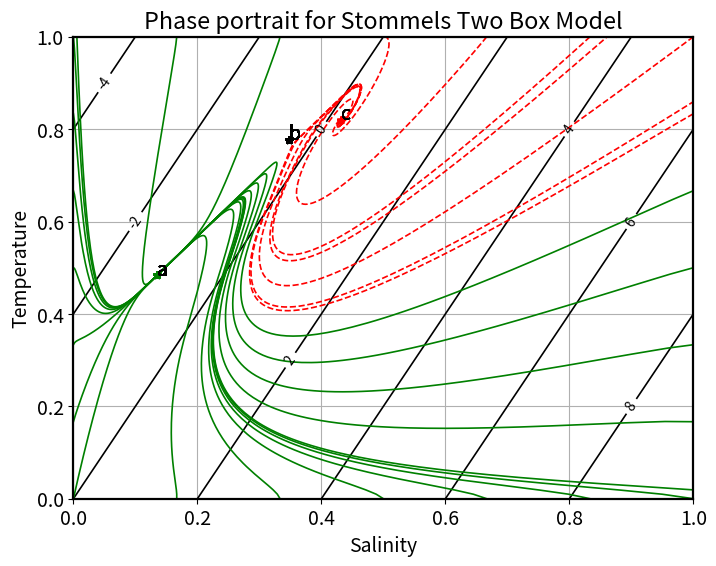
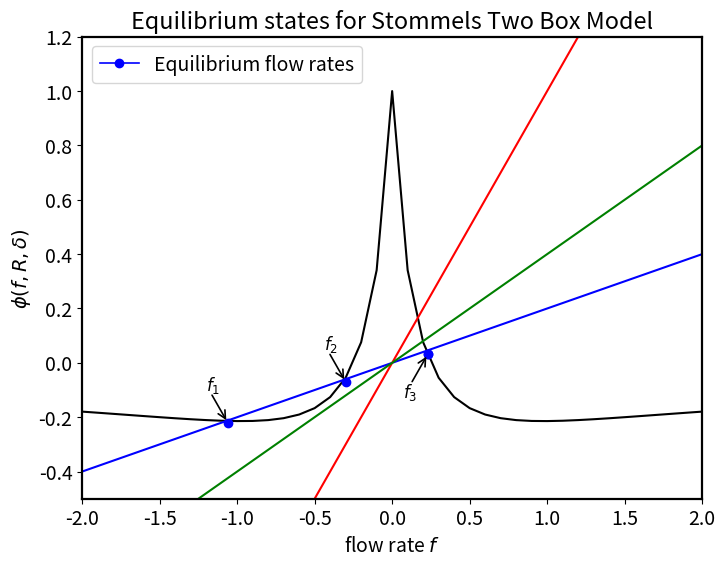

Generate these figures, in order, with matplotlib:
import numpy as np
import matplotlib.pyplot as plt

def set_plot_formatting():
    """
    This function sets the formatting parameters for the plots using plt.rcParams. 
    It adjusts the line width, font size, axes linewidth, and label size for the plots.
    """
    # Set plot formatting parameters
    plt.rcParams['lines.linewidth'] = 1.2
    plt.rcParams['font.size'] = 14
    plt.rcParams['axes.linewidth'] = 1.6
    plt.rcParams['axes.labelsize'] = 14

def initialize_variables():
    """
    This function initializes various model parameters and variables used in the simulation. 
    It defines parameters like R, delta, lambda_val, q, qdelta, yres, and others that govern the behavior of the Stommels Two Box Model. 
    These parameters represent characteristics of the oceanic system being modeled.
    """
    # Initialize variables
    nn = 0

    # Set model parameters
    R = 2.0        # Absolute value of the ratio of expansion coefficients, x/y
    delta = 1/6    # Conduction rate of salinity with respect to temperature
    lambda_val = 0.2  # Inverse non-dimensional flushing rate
    q = 0.         # Initial flushing rate (0 to 1)
    qdelta = 100.  # Time constant (inertia) for flushing
    yres = 1.      # Steady reservoir y
    resosc = 0.    # Amplitude of reservoir y oscillation
    dtau = 0.01    # Time step of non-dimensional time
    nstep = 1500   # Number of time steps

    yres0 = yres

    ni = 6
    delT = 1/ni
    delS = delT

    return nn, R, delta, lambda_val, q, qdelta, yres, resosc, dtau, nstep, yres0, ni, delT, delS

def simulate_differential_equation(nn, R, delta, lambda_val, q, qdelta, resosc, dtau, nstep, yres0, delT, delS):
    """
    This function performs the core simulation of the Stommels Two Box Model. 
    It iterates through different combinations of initial conditions (n1 and n2) and calls simulate_single_case() for each combination. 
    It also calls plot_functions() to create plots based on the simulation results.
    """
    for n1 in np.arange(0, 1 + delT, delT):
        for n2 in np.arange(0, 1 + delS, delS):
            if n1 == 0 or n1 == 1 or n2 == 0 or n2 == 1:
                x, y = simulate_single_case(R, delta, lambda_val, q, qdelta, resosc, dtau, nstep, yres0, n1, n2)
                d = [R * xi - yi for xi, yi in zip(x, y)]
                nn = plot_functions(nn, R, lambda_val,dtau, nstep, x, y, d)

def plot_functions(nn, R, lambda_val, dtau, nstep, x, y, d):
    """
    This function creates plots to visualize the results of the simulation. 
    It plots the trajectories of the model's two variables (x and y) on a phase plane, with different markers and colors to represent different cases. 
    It also marks specific points on the plot (labeled 'a', 'b', 'c').
    """
    if nn == 0:
        nn = 1
        # Make a time series plot for the first case only
        #experiment_1(dtau, nstep, x, y, d) #outcomment this if you want to see the time series plot
        plot_initial_case(R, lambda_val)
    m2 = len(x)
    if d[m2 - 1] >= 0:
        plt.plot(x, y, 'r--')
        plt.plot(x[m2 - 1], y[m2 - 1], '*r')
        plt.text(x[m2 - 1], y[m2 - 1], "c")
    else:
        plt.plot(x, y, 'g')
        plt.plot(x[m2 - 1], y[m2 - 1], '*g')
        plt.text(x[m2 - 1], y[m2 - 1], "a")
    plt.plot(0.347, 0.777, '*k')
    plt.text(0.347, 0.777, "b")
    return nn

def plot_initial_case(R, lambda_val):
    """
    This function generates the initial phase portrait for the Stommels Two Box Model. 
    It creates a contour plot to visualize the equilibrium states of the system.
    """
    plt.figure(2, figsize=(8,6))

    plt.clf()

    dm = np.zeros((11, 11))

    ym = np.arange(0, 1.1, 0.1)
    xm = np.arange(0, 1.1, 0.1)

    for k1 in range(11):
        for k2 in range(11):
            dm[k1, k2] = (1 / lambda_val) * (R * xm[k2] - ym[k1])

    levels = [-10, -8, -6, -4, -2, 0, 2, 4, 6, 8, 10, 12, 14, 16, 18, 20]
    contour_colors = ['k' if level != 0 else 'k' for level in levels]

    c = plt.contour(xm, ym, dm, levels, colors=contour_colors)
    plt.clabel(c, inline=True, fontsize=10)
    plt.xlabel('Salinity')
    plt.ylabel('Temperature')
    plt.title("Phase portrait for Stommels Two Box Model")
    plt.ylim(0,1)
    plt.xlim(0,1)

    plt.grid(True)

def experiment_1(dtau, nstep, x, y, d):
    """
    This function generates time series plots for the first case of the simulation. 
    It plots the evolution of the variables over time.
    """
    plt.figure(1)
    plt.clf()
    plt.subplot(2, 1, 1)
    plt.plot(np.arange(0, nstep + 1) * dtau, x, '-', np.arange(0, nstep + 1) * dtau, y, '--')
    plt.legend(['Salinity', 'Temperature'])
    plt.ylabel('T, S diff, non-d')
    plt.title('Experiment 1,1')

    plt.subplot(2, 1, 2)
    plt.plot(np.arange(0, nstep + 1) * dtau, d)
    plt.xlabel('time, non-d')
    plt.ylabel('density diff')

def simulate_single_case(R, delta, lambda_val, q, qdelta, resosc, dtau, nstep, yres0, n1, n2): 
    """
    This function simulates a single case of the Stommels Two Box Model given initial conditions (n1 and n2). 
    It iteratively calculates the values of the model variables (x and y) over a specified number of time steps.
    """
    x = [n1]  # Initialize x list for this set of initial conditions
    y = [n2]  # Initialize y list for this set of initial conditions

    for m in range(1, nstep + 1):
        tau = m * dtau

        # Evaluate the reservoir temperature (y)
        yres = yres0 + resosc * np.sin(tau * np.pi)

        dr = abs(R * x[m - 1] - y[m - 1])

        # Equilibrium flushing
        qequil = dr / lambda_val

        qequil, yh, xh, qh = update_variables(R, delta, lambda_val, q, qdelta, dtau, x, y, m, yres, qequil)

        y.append(y[m - 1] + dtau * (yres - yh) - dtau * qh * yh)
        x.append(x[m - 1] + dtau * delta * (1 - xh) - dtau * qh * xh)
        q = q + dtau * qdelta * (qequil - qh)
    return x,y

def update_variables(R, delta, lambda_val, q, qdelta, dtau, x, y, m, yres, qequil):
    """
    This function updates the variables in each time step of the simulation based on the model equations.
    """
    yh = y[m - 1] + dtau * (yres - y[m - 1]) / 2 - dtau * y[m - 1] * q / 2
    xh = x[m - 1] + dtau * delta * (1 - x[m - 1]) / 2 - dtau * x[m - 1] * q / 2
    qh = q + dtau * qdelta * (qequil - q) / 2

    dr = abs(R * xh - yh)
    qequil = dr / lambda_val
    return qequil,yh,xh,qh

def calculate_and_plot_values(R, delta, lambda_val):
    """
    This function calculates and plots equilibrium states for the model by evaluating the functions phi(f, R, delta) and lambda*f. 
    It also marks the equilibrium flow rates on the plot.
    """
    t = 2000
    f = np.zeros(t)
    lhs = np.zeros(t)
    rhs = np.zeros(t)

    lhs1 = np.zeros(t)
    lhs2 = np.zeros(t)

# Calculate values for f, lhs, and rhs
    for k in range(1, t+1):
        f[k - 1] = (k - 30) * 0.1
        lhs[k - 1] = lambda_val * f[k - 1]
        rhs[k - 1] = (R / (1 + abs(f[k - 1]) / delta)) - 1 / (1 + abs(f[k - 1]))
        ## add new lines here for new lambda values
        lhs1[k-1] = 1 * f[k - 1]
        lhs2[k-1] = 2/5 * f[k - 1]

    ins_plot1 = (-1.061,-0.22)
    ins_plot2 = (-0.3, -0.07)
    ins_plot3 = (0.23, 0.032)

    intersection_points = [ins_plot1, ins_plot2, ins_plot3]
# Create a plot
    plt.figure(3, figsize=(8,6))
    plt.clf()
    plt.plot(f, rhs, linewidth = 1.5, color = 'k') #label=r'$f \rightarrow \phi(f,R,\delta)$ with $R=2$ and $\delta = \frac{1}{6}$'
    plt.plot(f, lhs,linewidth = 1.5 ,color = 'blue') #label=r'$f \rightarrow \lambda f$ with $\lambda = \frac{1}{5}$'
    plt.plot(f, lhs1,linewidth = 1.5, color = 'red') #label=r'$f \rightarrow f$ with $\lambda = 1$'
    plt.plot(f, lhs2,linewidth = 1.5, color = 'green') #label=r'$f \rightarrow f$ with $\lambda = 2/5$'

    for intersection_point in intersection_points:
        plt.plot(intersection_point[0], intersection_point[1], marker='o', color='blue')
    
    arrow_props = dict(facecolor='black', arrowstyle='->', linewidth=1.2)
    for i, intersection_point in enumerate(intersection_points):
        #plt.annotate(f'Intersection {i+1}', intersection_point, textcoords='offset points', xytext=(0,-20), ha='center', fontsize=12)
        if i == 0:
            plt.annotate('', xy=(intersection_point[0], intersection_point[1]), xytext=(intersection_point[0]-0.11, intersection_point[1]+0.11), arrowprops=arrow_props)
            plt.annotate(f'$f_{i+1}$', (intersection_point[0]-0.14, intersection_point[1]+0.12), fontsize=12)
        if i == 1:
            plt.annotate('', xy=(intersection_point[0], intersection_point[1]), xytext=(intersection_point[0]-0.11, intersection_point[1]+0.11), arrowprops=arrow_props)
            plt.annotate(f'$f_{i+1}$', (intersection_point[0]-0.14, intersection_point[1]+0.12), fontsize=12)
        if i == 2:
            plt.annotate('', xy=(intersection_point[0], intersection_point[1]), xytext=(intersection_point[0]-0.11, intersection_point[1]-0.11), arrowprops=arrow_props)
            plt.annotate(f'$f_{i+1}$', (intersection_point[0]-0.16, intersection_point[1]-0.16), fontsize=12)


    plt.plot(intersection_point[0], intersection_point[1], marker='o', color='blue', label = 'Equilibrium flow rates')

    plt.xlabel(r'flow rate $f$')
    plt.ylabel(r'$\phi(f,R,\delta)$')
    plt.title('Equilibrium states for Stommels Two Box Model')
    plt.legend()
    plt.ylim(-0.5,1.2)
    plt.xlim(-2,2)

def main():
    set_plot_formatting()
    nn, R, delta, lambda_val, q, qdelta, yres, resosc, dtau, nstep, yres0, ni, delT, delS = initialize_variables()
    simulate_differential_equation(nn, R, delta, lambda_val, q, qdelta, resosc, dtau, nstep, yres0, delT, delS)
    calculate_and_plot_values(R, delta, lambda_val)
    plt.show()

main()



